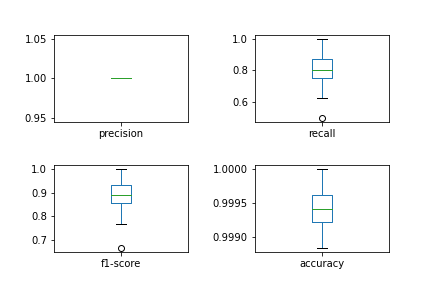

The table this chart was drawn from, first rows:
, precision, recall, f1-score, accuracy
0, 1.0, 0.6667, 0.8, 0.9996
1, 1.0, 0.8333, 0.9091, 0.9996
2, 1.0, 0.7143, 0.8333, 0.9992
3, 1.0, 0.8, 0.8889, 0.9992
4, 1.0, 0.8182, 0.9, 0.9992
5, 1.0, 0.875, 0.9333, 0.9996
6, 1.0, 0.8333, 0.9091, 0.9992
7, 1.0, 0.9, 0.9474, 0.9996
8, 1.0, 0.75, 0.8571, 0.9988
9, 1.0, 1.0, 1.0, 1.0
10, 1.0, 0.75, 0.8571, 0.9996
11, 1.0, 0.9, 0.9474, 0.9996
12, 1.0, 0.625, 0.7692, 0.9988
13, 1.0, 0.8, 0.8889, 0.9996
14, 1.0, 0.7143, 0.8333, 0.9992
15, 1.0, 0.8182, 0.9, 0.9992
16, 1.0, 0.8571, 0.9231, 0.9996
17, 1.0, 0.9286, 0.963, 0.9996
18, 1.0, 0.875, 0.9333, 0.9996
19, 1.0, 0.75, 0.8571, 0.9996
20, 1.0, 0.6667, 0.8, 0.9988
21, 1.0, 0.7778, 0.875, 0.9992
22, 1.0, 0.5, 0.6667, 0.9992
23, 1.0, 0.875, 0.9333, 0.9996
24, 1.0, 0.6667, 0.8, 0.9988
25, 1.0, 0.75, 0.8571, 0.9988
26, 1.0, 0.8, 0.8889, 0.9992
27, 1.0, 1.0, 1.0, 1.0
28, 1.0, 0.75, 0.8571, 0.9988
29, 1.0, 0.8333, 0.9091, 0.9996
